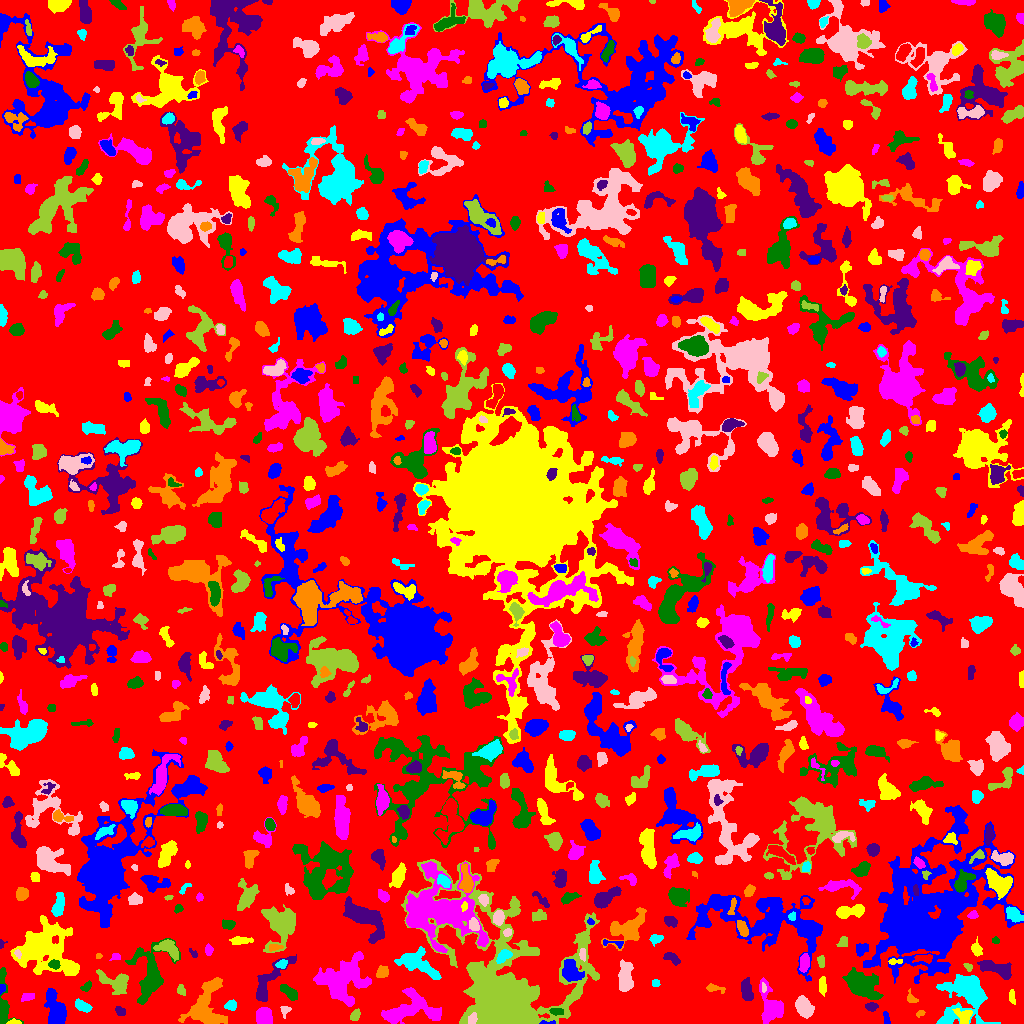

The table this chart was drawn from, first rows:
ID, X, Y, A, B, theta, total_flux, mu_max, mu_median, mu_mean, R_fwhm, R_e, R10, R90, x_start, x_end, y_start, y_end, area, greylevel
0, 520.9, 508.4, 298.6, 292.7, 0.9756, 834158, 8.0, 1.0, 1.165, 83.33, 215.7, 78.74, 351.6, 0, 1023, 0, 1023, 715737, 1.165
1, 545.9, 0.6761, 4.063, 0.7635, -0.01176, 71.0, 4.0, 1.0, 1.42, 2.459, 1.784, 0.5642, 3.038, 539, 555, 0, 3, 50, 9.42
2, 14.13, 1.255, 2.997, 1.198, 0.0016, 196.0, 9.0, 3.0, 3.267, 2.257, 2.185, 0.7979, 3.656, 6, 21, 0, 5, 60, 7.267
3, 770.7, 16.52, 9.926, 5.258, -1.306, 2085, 8.0, 3.0, 3.764, 9.115, 7.269, 2.985, 11.59, 759, 783, 0, 46, 554, 5.764
4, 3.121, 17.39, 13.45, 3.205, -1.555, 1557, 17.0, 3.0, 4.374, 4.334, 4.618, 1.693, 8.885, 0, 23, 0, 56, 356, 6.374
5, 120.9, 11.91, 2.463, 1.863, -0.7956, 205.0, 5.0, 2.0, 2.33, 3.523, 2.646, 1.128, 4.222, 115, 125, 8, 17, 88, 5.33
6, 206.5, 19.67, 14.48, 8.134, 1.28, 3519, 10.0, 4.0, 3.752, 9.657, 9.458, 3.523, 14.95, 178, 227, 0, 46, 938, 5.752
7, 966, 29.53, 13.12, 10.8, 1.046, 6621, 18.0, 4.0, 4.978, 8.759, 10.11, 3.656, 17.1, 936, 1000, 0, 49, 1330, 6.978
8, 472.1, 4.304, 2.818, 2.131, 1.087, 227.0, 5.0, 3.0, 2.441, 3.949, 3.241, 1.262, 4.72, 468, 477, 0, 11, 93, 15.44
9, 354.7, 8.036, 2.777, 1.921, 1.012, 250.0, 6.0, 2.0, 2.451, 3.742, 2.877, 1.128, 4.618, 350, 360, 3, 15, 102, 5.451
10, 839.8, 13.1, 6.837, 5.917, 0.00715, 1484, 11.0, 3.0, 3.298, 4.72, 5.944, 2.111, 10.2, 821, 854, 0, 22, 450, 6.298
11, 886.2, 5.315, 3.618, 1.463, -1.379, 203.0, 6.0, 2.5, 2.671, 3.478, 2.764, 0.9772, 4.297, 883, 890, 0, 12, 76, 4.671
12, 964, 6.945, 4.212, 3.578, -0.9362, 399.0, 4.0, 2.0, 2.078, 6.383, 4.184, 1.693, 6.507, 952, 972, 0, 15, 192, 7.078
13, 263.9, 7.244, 4.133, 3.591, -1.518, 1474, 11.0, 6.0, 5.669, 6.58, 4.983, 2.034, 7.59, 256, 272, 0, 16, 260, 9.669
14, 555.7, 12.27, 3.025, 1.703, -0.08725, 171.0, 4.0, 2.0, 1.819, 4.029, 2.821, 1.128, 4.549, 549, 563, 8, 15, 94, 8.819
15, 871.4, 16.71, 2.666, 1.839, 0.0385, 280.0, 8.0, 2.0, 2.8, 3.338, 2.706, 0.9772, 4.478, 865, 878, 12, 21, 100, 6.8
16, 920.4, 9.859, 2.348, 1.351, 0.4965, 85.0, 4.0, 2.0, 1.635, 2.932, 2.257, 0.7979, 3.523, 916, 925, 6, 13, 52, 4.635
17, 82.52, 17.37, 4.05, 2.169, -0.4927, 452.0, 6.0, 3.0, 2.825, 5.293, 3.785, 1.493, 5.809, 75, 92, 11, 25, 160, 6.825
18, 284.8, 12.96, 2.981, 2.258, 1.374, 102.0, 3.0, 1.0, 1.214, 2.646, 2.585, 0.9772, 4.406, 280, 291, 5, 17, 84, 4.214
19, 503.5, 32.96, 31.96, 26.16, -1.073, 55472, 44.0, 3.0, 7.354, 14.3, 18.84, 6.817, 38.13, 401, 599, 0, 164, 7543, 9.354
20, 935.4, 22.8, 3.441, 2.535, 0.1465, 563.0, 11.0, 3.0, 3.392, 3.523, 3.432, 1.262, 5.836, 929, 946, 16, 28, 166, 7.392
21, 56.26, 12.68, 9.193, 3.884, -1.253, 2378, 13.0, 3.0, 4.453, 6.652, 6.482, 2.523, 10.97, 44, 66, 0, 35, 534, 7.453
22, 1012, 27.13, 3.73, 1.433, -1.415, 190.0, 4.0, 2.0, 2.235, 4.297, 2.932, 1.128, 4.406, 1009, 1015, 19, 34, 85, 6.235
23, 27.22, 26.6, 3.439, 1.821, 0.2067, 177.0, 3.0, 2.0, 1.752, 4.222, 3.141, 1.262, 4.951, 21, 34, 22, 30, 101, 4.752
24, 288.9, 31.36, 5.929, 2.352, -0.6845, 519.0, 5.0, 3.0, 2.761, 5.809, 4.583, 1.784, 6.91, 280, 297, 23, 39, 188, 4.761
25, 746.3, 32.97, 5.121, 2.11, -1.389, 451.0, 5.0, 2.0, 1.952, 5.382, 4.26, 1.693, 6.457, 741, 753, 23, 46, 231, 5.952
26, 912.2, 24.46, 3.284, 1.746, -0.9367, 67.0, 3.0, 1.0, 0.7444, 1.954, 2.394, 0.7979, 3.785, 907, 918, 21, 35, 90, 4.744
27, 230.5, 17.84, 2.738, 2.091, 0.1399, 244.0, 6.0, 2.0, 2.218, 3.613, 2.821, 1.128, 4.82, 224, 236, 13, 24, 110, 6.218
28, 803.8, 16.27, 5.01, 3.368, -1.044, 1562, 12.0, 5.0, 5.023, 6.308, 5.262, 2.034, 8.387, 795, 814, 5, 28, 311, 7.023
29, 181, 33.32, 2.591, 1.794, -1.2, 106.0, 3.0, 1.0, 1.293, 2.985, 2.646, 0.9772, 4.334, 177, 185, 28, 39, 82, 5.293
30, 648.3, 24.42, 1.522, 1.418, 1.063, 83.0, 5.0, 2.0, 2.024, 2.185, 1.871, 0.5642, 2.877, 645, 652, 22, 28, 41, 16.02
31, 1.536, 35.14, 2.556, 1.301, 1.488, 69.0, 2.0, 1.0, 1.327, 3.742, 2.326, 0.9772, 3.432, 0, 5, 29, 39, 52, 6.327
32, 822.3, 37.64, 4.181, 1.665, -1.561, 308.0, 6.0, 2.0, 2.388, 4.184, 3.241, 1.262, 5.412, 819, 826, 27, 47, 129, 5.388
33, 409.4, 14.25, 15.31, 7.451, 0.1798, 3677, 11.0, 4.0, 3.971, 8.195, 9.305, 3.613, 14.82, 381, 441, 0, 36, 926, 5.971
34, 86.59, 36.52, 2.813, 1.6, 0.6157, 104.0, 4.0, 1.0, 1.224, 2.985, 2.394, 0.7979, 3.989, 80, 91, 32, 43, 85, 6.224
35, 268.3, 42.02, 15.12, 4.567, 0.9143, 1721, 9.0, 3.0, 3.329, 6.308, 7.047, 2.646, 11.31, 256, 296, 22, 69, 517, 5.329
36, 713.4, 35.2, 4.788, 1.846, -0.1608, 199.0, 4.0, 2.0, 1.746, 4.37, 3.141, 1.128, 5.14, 706, 725, 30, 40, 114, 9.746
37, 655.7, 40.11, 1.865, 1.645, -0.4336, 110.0, 5.0, 2.0, 1.864, 2.523, 2.257, 0.7979, 3.478, 652, 660, 37, 44, 59, 9.864
38, 763.5, 35.79, 2.508, 1.02, -1.533, 85.0, 3.0, 2.0, 1.932, 3.192, 2.111, 0.7979, 3.09, 762, 766, 31, 41, 44, 7.932
39, 115.6, 41.76, 8.696, 4.75, -0.3253, 1002, 6.0, 2.0, 2.414, 7.506, 6.333, 2.459, 9.885, 96, 128, 29, 54, 415, 5.414
40, 681.4, 14.15, 22.17, 14.17, 0.03138, 35945, 65.0, 5.0, 9.247, 8.903, 13.24, 4.514, 27.56, 638, 751, 0, 73, 3887, 11.25
41, 571.8, 52.24, 5.917, 3.9, -0.9638, 1292, 11.0, 4.0, 3.681, 4.549, 5.698, 2.034, 9.045, 562, 584, 42, 64, 351, 8.681
42, 68.23, 55.3, 2.201, 1.642, -0.7309, 97.0, 3.0, 1.0, 1.386, 3.038, 2.459, 0.9772, 3.909, 64, 73, 51, 60, 70, 8.386
43, 804.4, 61.1, 3.966, 2.096, 1.503, 550.0, 8.0, 3.0, 3.313, 4.687, 3.656, 1.493, 5.89, 799, 809, 51, 70, 166, 8.313
44, 860.8, 38.58, 8.556, 5.444, -0.5398, 2864, 11.0, 3.0, 3.849, 7.269, 7.736, 2.932, 13.35, 842, 883, 24, 56, 744, 5.849
45, 996.7, 54.66, 9.15, 2.926, -0.3321, 2059, 13.0, 5.0, 5.334, 6.457, 5.89, 2.326, 9.373, 977, 1011, 44, 63, 386, 8.334
46, 382.1, 51.16, 2.884, 2.174, 0.4709, 328.0, 7.0, 2.0, 2.43, 3.523, 2.985, 1.128, 5.202, 376, 388, 46, 58, 135, 5.43
47, 281.8, 59.33, 2.761, 2.02, 0.4037, 402.0, 8.0, 4.0, 4.467, 4.146, 2.985, 1.262, 4.652, 275, 287, 55, 64, 90, 8.467
48, 625, 45.34, 6.853, 3.028, 1.557, 1111, 8.0, 2.0, 2.841, 6.531, 5.557, 2.257, 9.027, 618, 633, 32, 64, 391, 6.841
49, 968.1, 56.56, 2.386, 1.586, -0.7948, 126.0, 5.0, 2.0, 2.1, 2.459, 2.326, 0.7979, 3.785, 963, 972, 52, 60, 60, 5.1
50, 923.3, 65.33, 5.282, 1.941, 0.04396, 290.0, 5.0, 2.0, 2.148, 3.949, 3.613, 1.382, 5.698, 912, 932, 60, 69, 135, 7.148
51, 760.4, 103.1, 33.75, 14.01, -0.164, 9312, 13.0, 3.0, 3.384, 7.715, 15.92, 5.382, 25.66, 686, 822, 42, 129, 2752, 5.384
52, 895.2, 62.07, 3.95, 1.336, 0.02007, 123.0, 3.0, 2.0, 1.708, 3.7, 2.821, 1.128, 4.26, 888, 902, 59, 65, 72, 6.708
53, 115.6, 66.5, 2.379, 1.582, -0.07733, 74.0, 2.0, 1.0, 1.138, 3.989, 2.394, 0.9772, 3.656, 109, 120, 63, 70, 65, 5.138
54, 53.96, 59, 2.784, 2.173, -0.1104, 268.0, 5.0, 3.0, 2.763, 4.297, 3.192, 1.262, 4.82, 48, 60, 54, 64, 97, 8.763
55, 671.5, 65.56, 4.408, 2.194, -0.517, 511.0, 7.0, 4.0, 3.599, 4.853, 3.909, 1.493, 5.944, 663, 680, 58, 71, 142, 8.599
56, 98.38, 67.5, 1.452, 1.118, 0.0, 32.0, 2.0, 1.0, 0.9143, 2.764, 1.493, 0.5642, 2.523, 96, 102, 65, 70, 35, 4.914
57, 417.5, 59.5, 11.02, 4.69, -0.4674, 2082, 11.0, 3.0, 3.385, 5.015, 7.442, 2.646, 12.18, 394, 441, 44, 77, 615, 5.385
58, 582.6, 68.89, 3.27, 1.574, -1.501, 219.0, 5.0, 3.0, 2.882, 4.068, 2.985, 1.262, 4.406, 579, 585, 62, 75, 76, 9.882
59, 821, 61.93, 2.89, 1.554, -1.523, 131.0, 4.0, 2.0, 1.578, 3.742, 2.646, 1.128, 4.107, 817, 824, 56, 68, 83, 4.578
... 870 more rows
